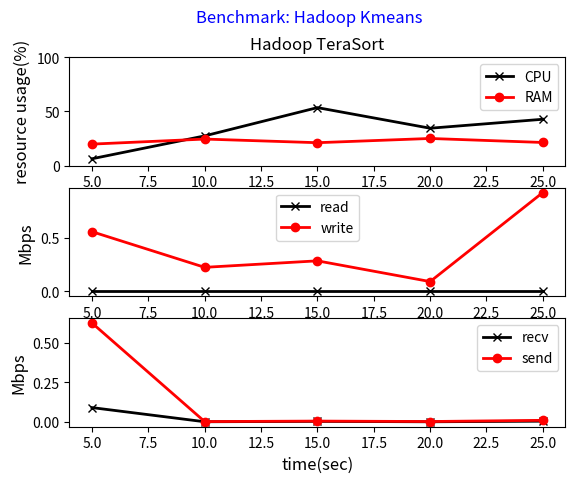
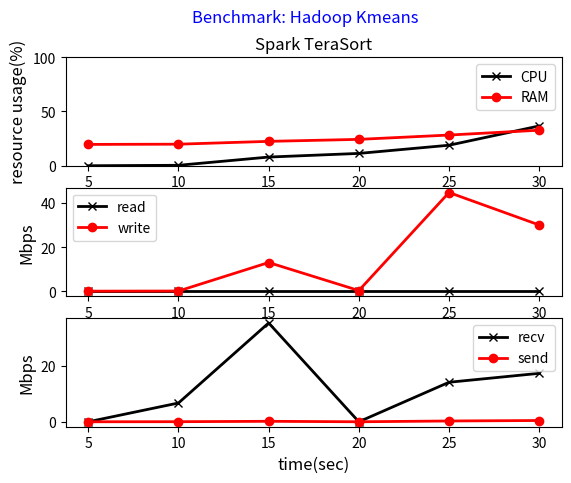
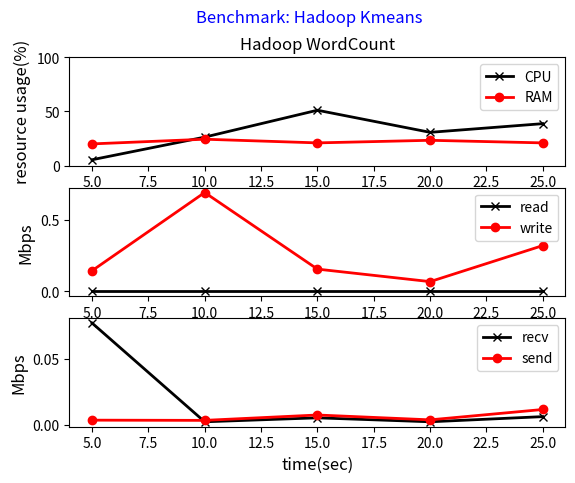
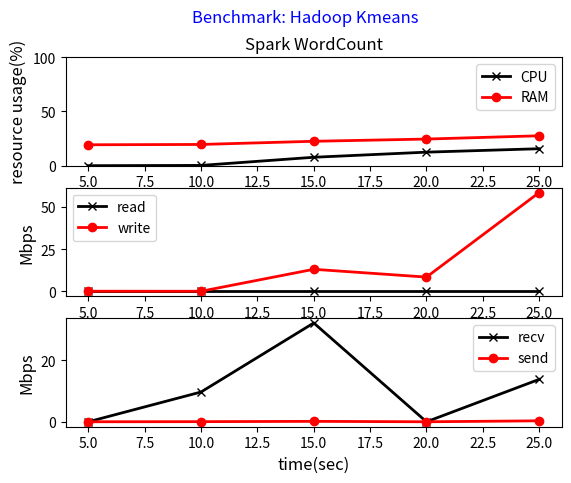
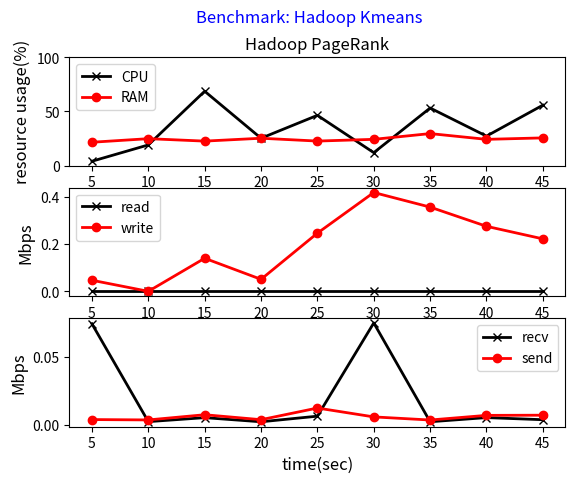
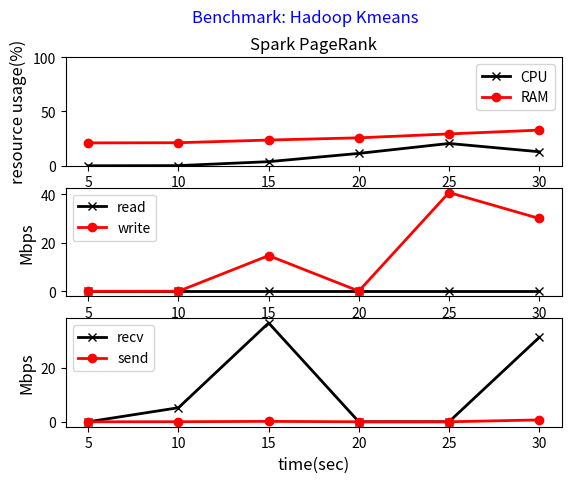
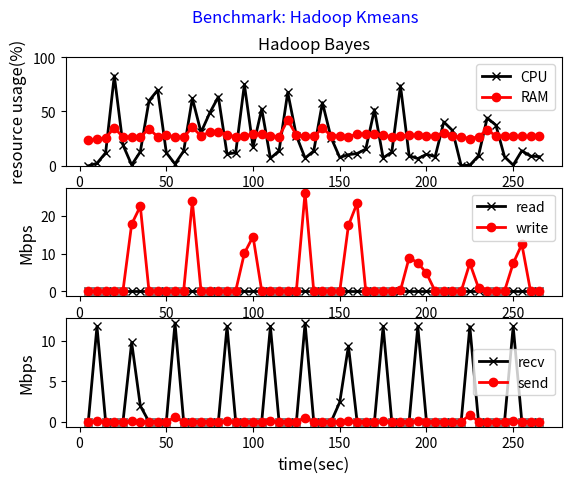
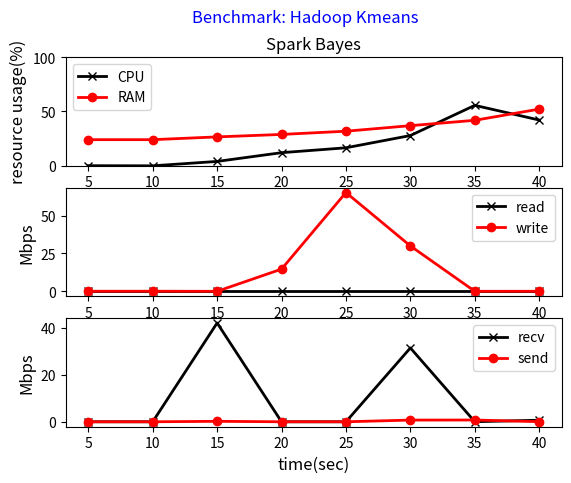
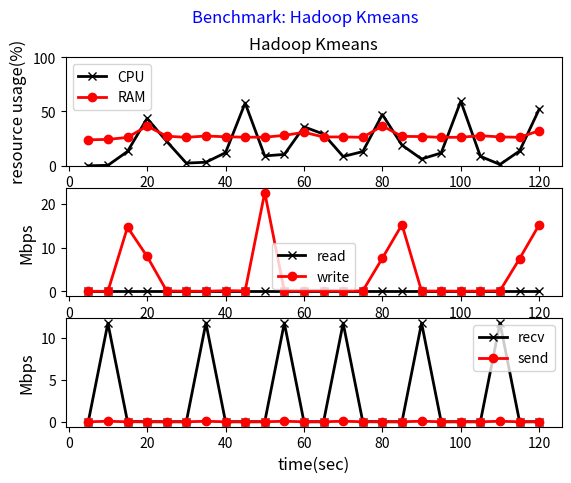
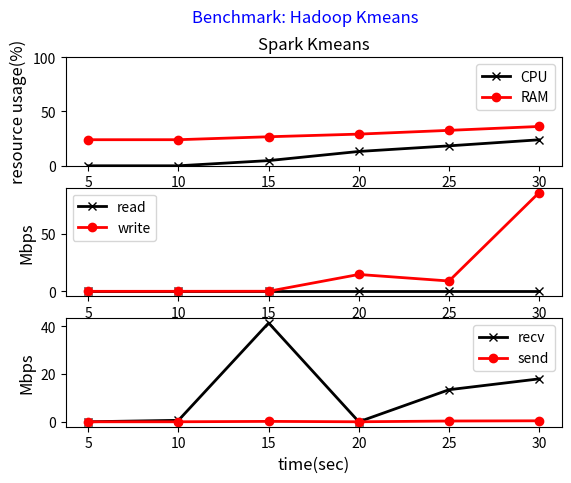
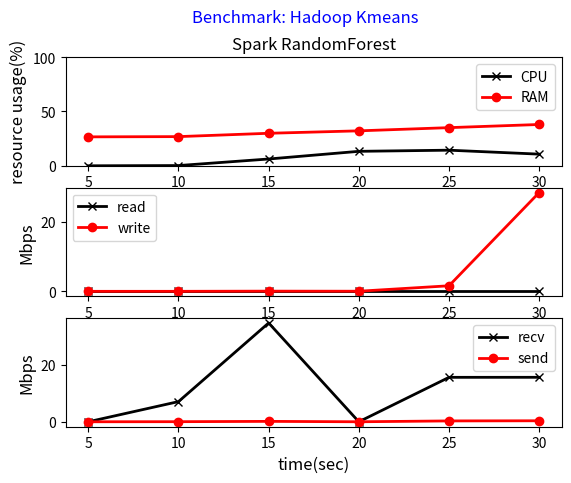
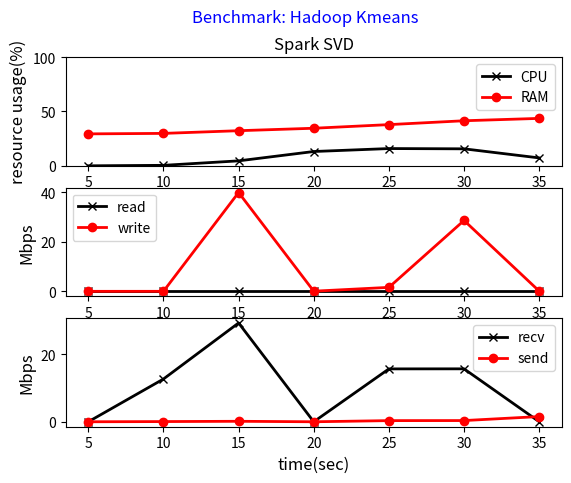
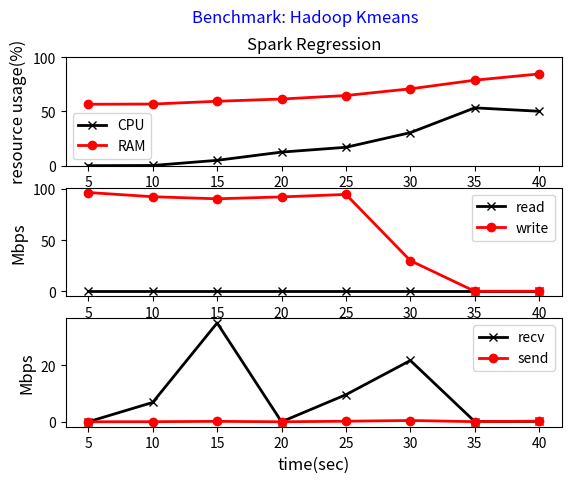
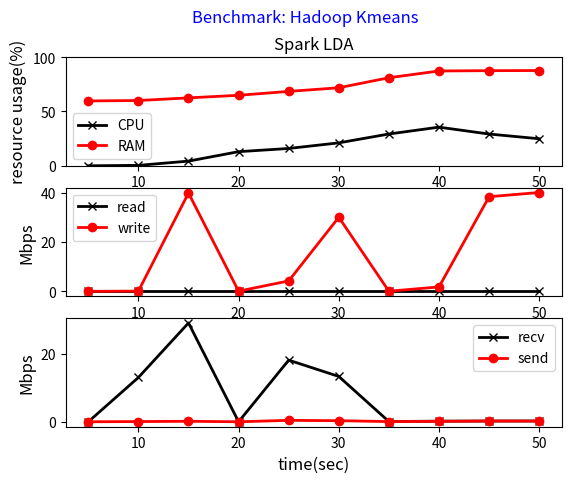
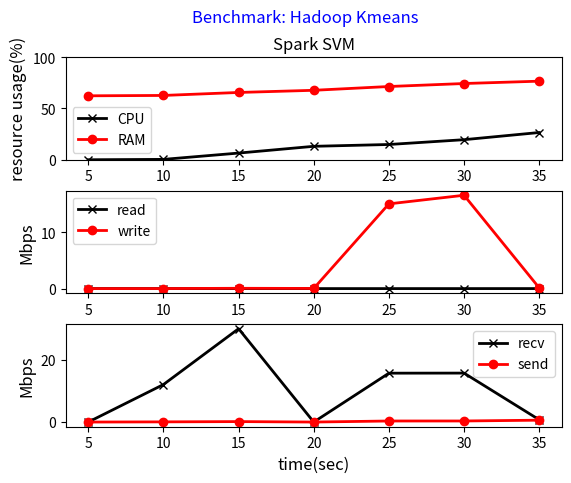

Write Python code to recreate these figures, in order.
import numpy as np
import matplotlib as mpl
import matplotlib.pyplot as plt


benchmark1 = "Benchmark: Hadoop Kmeans"
# benchmark2 = "Benchmark: Hadoop WordCount"
# WordCount 18G18U CPU_overall
# t1 = ""
# time1 = ""  
# benchmark1_a1 = ""
# benchmark1_b1 = ""
# benchmark1_c1 = ""
# benchmark1_d1 = ""

num = 15

t1 = "Hadoop TeraSort"  
time1 = "27"
benchmark1_a1 = "1548165260000,93.2014523601,5.88456241392,0.600976586954,0.313008639038,0.0 1548165265000,72.2187382416,25.5236422927,2.01931518876,0.238304276935,0.0 1548165270000,46.1461210143,50.8912879739,2.66131056992,0.288727090133,0.0125533517449 1548165275000,65.2924861321,32.2743318205,2.3197175996,0.100857286939,0.0126071608674 1548165280000,57.0114652892,40.3678971904,2.46944689429,0.138591407333,0.0125992188484"  
benchmark1_b1 = "1548165260000,13149448,2125648,1156644 1548165265000,12385804,2126608,1919328 1548165270000,12936156,2129396,1366188 1548165275000,12295940,2130924,2004876 1548165280000,12902588,2133008,1396144"
benchmark1_c1 = "1548165260000,0.0,586547.2,0.0,13.6 1548165265000,0.0,235929.6,0.0,16.4 1548165270000,0.0,299827.2,0.0,27.0 1548165275000,0.0,95846.4,0.0,5.4 1548165280000,0.0,971571.2,0.0,14.8"
benchmark1_d1 = "1548165260000,95940.6,654697.2,283.0,107.2,0.0 1548165265000,2389.6,3525.0,15.4,19.0,0.0 1548165270000,5067.2,6785.8,27.4,38.2,0.0 1548165275000,2238.4,3958.6,14.6,19.2,0.0 1548165280000,6259.6,11834.0,42.4,56.6,0.0"

t2 = "Spark TeraSort"
time2 = "31"  
benchmark2_a1 = "1548165295000,99.5504495504,0.0374625374625,0.04995004995,0.362137862138,0.0 1548165300000,99.1626046744,0.324959380077,0.162479690039,0.324959380077,0.0249968753906 1548165305000,91.1206137593,5.58420324487,2.47767576405,0.704313922777,0.113193309018 1548165310000,87.3498498498,10.8108108108,0.613113113113,1.22622622623,0.0 1548165315000,79.1776688042,17.4399597636,1.5088645794,1.79806362379,0.0754432289702 1548165320000,61.3187366302,34.9817541211,1.69875424689,1.9881716371,0.0125833647917"  
benchmark2_b1 = "1548165295000,13194616,2125736,1111388 1548165300000,13160472,2158296,1112972 1548165305000,12732568,2534592,1164580 1548165310000,12431944,2534764,1465032 1548165315000,11779328,2600440,2051972 1548165320000,11046888,2843544,2541308"
benchmark2_c1 = "1548165295000,0.0,83558.4,0.0,9.8 1548165300000,0.0,144998.4,0.0,10.0 1548165305000,0.0,13682278.4,0.0,28.8 1548165310000,0.0,371916.8,0.0,2.4 1548165315000,0.0,46916403.2,0.0,110.8 1548165320000,0.0,31494963.2,0.0,64.4"
benchmark2_d1 = "1548165295000,517.6,1120.6,4.0,5.0,0.0 1548165300000,7032128.4,32224.4,4833.8,459.0,0.0 1548165305000,36973867.0,179524.8,25428.2,2609.8,0.0 1548165310000,871.4,2191.0,8.0,12.0,0.0 1548165315000,14788281.0,296753.2,10124.2,4242.6,0.0 1548165320000,18128427.4,477724.2,12423.6,6725.4,0.0"

t3 = "Hadoop WordCount"
time3 = "27"
benchmark3_a1 = "1548165350000,94.2456842632,5.04128096072,0.525394045534,0.187640730548,0.0 1548165355000,73.5913273667,24.3539644523,2.05470818102,0.0,0.0 1548165360000,48.7256748274,48.4996861268,2.64908976773,0.112994350282,0.0125549278092 1548165365000,69.0689177271,28.675822099,2.12926798538,0.113392969636,0.0125992188484 1548165370000,60.9227278457,36.5813689651,2.21858061263,0.264717004916,0.0126055716627"  
benchmark3_b1 = "1548165350000,13117604,2011316,1302820 1548165355000,12409300,2012264,2010176 1548165360000,12963400,2011844,1456496 1548165365000,12571992,2012452,1847296 1548165370000,12964192,2012604,1454944"
benchmark3_c1 = "1548165350000,0.0,150732.8,0.0,12.8 1548165355000,0.0,724992.0,0.0,4.8 1548165360000,0.0,163020.8,0.0,2.2 1548165365000,0.0,71270.4,0.0,1.0 1548165370000,0.0,335872.0,0.0,21.6"
benchmark3_d1 = "1548165350000,81281.6,3477.0,69.0,29.6,0.0 1548165355000,2177.8,3308.8,12.8,16.6,0.0 1548165360000,5342.4,7605.4,29.0,41.6,0.0 1548165365000,2179.2,3720.2,14.0,18.0,0.0 1548165370000,6302.2,12018.0,42.6,56.8,0.0"

t4 = "Spark WordCount"
time4 = "30"
benchmark4_a1 = "1548165385000,99.6253278381,0.112401648558,0.0249781441239,0.237292369177,0.0 1548165390000,99.5249406176,0.18752344043,0.18752344043,0.0875109388674,0.0125015626953 1548165395000,90.8908154291,5.41525317251,2.46262093228,1.11823093353,0.113079532605 1548165400000,86.40691556,11.8641944375,0.714106740165,1.01478326234,0.0 1548165405000,81.221719457,14.416792358,1.3197586727,3.00402212167,0.0377073906486"  
benchmark4_b1 = "1548165385000,13248636,2011376,1171728 1548165390000,13201200,2058660,1171880 1548165395000,12720280,2420320,1291140 1548165400000,12385028,2420420,1626292 1548165405000,11889860,2486460,2055420"
benchmark4_c1 = "1548165385000,0.0,74547.2,0.0,10.2 1548165390000,0.0,40140.8,0.0,1.0 1548165395000,0.0,13697024.0,0.0,35.2 1548165400000,0.0,8846540.8,0.0,26.2 1548165405000,0.0,61379379.2,0.0,142.6"
benchmark4_d1 = "1548165385000,272.6,938.4,2.6,3.8,0.0 1548165390000,10185794.2,43099.2,7005.0,616.8,0.0 1548165395000,33811144.8,148429.2,23263.6,2148.8,0.0 1548165400000,863.2,2198.2,8.0,12.0,0.0 1548165405000,14519240.6,329671.8,9940.2,4618.8,0.0"

t5 = "Hadoop PageRank"
time5 = "48"
benchmark5_a1 = "1548165475000,95.7587889403,3.79081696484,0.425372200676,0.0250218941574,0.0 1548165480000,80.7701956849,17.1224284997,2.10737581535,0.0,0.0 1548165485000,31.2641367178,65.3304850465,3.27971852224,0.100527770797,0.0251319426992 1548165490000,74.5468277946,23.5649546828,1.80010070493,0.0755287009063,0.0125881168177 1548165495000,52.7098563146,43.7736324679,2.68464834888,0.819258885808,0.0126039828586 1548165500000,87.6425617245,11.3548063667,0.76450683043,0.238125078331,0.0 1548165505000,46.5034526051,50.1694915254,3.0131826742,0.313873195229,0.0 1548165510000,72.2773520914,25.2229619395,2.1102876523,0.376837080769,0.0125612360256 1548165515000,43.8376943496,52.4712425736,3.3497661484,0.316015674377,0.0252812539502"  
benchmark5_b1 = "1548165475000,12866940,2216144,1348656 1548165480000,12327664,2217232,1886844 1548165485000,12695584,2216780,1519376 1548165490000,12260724,2217396,1953620 1548165495000,12688688,2217468,1525584 1548165500000,12427400,2218516,1785824 1548165505000,11558120,2218952,2654668 1548165510000,12429152,2218300,1784288 1548165515000,12209192,2218840,2003708"
benchmark5_c1 = "1548165475000,0.0,49152.0,0.0,0.4 1548165480000,0.0,0.0,0.0,0.0 1548165485000,0.0,146636.8,0.0,2.2 1548165490000,0.0,53248.0,0.0,0.6 1548165495000,0.0,258048.0,0.0,16.8 1548165500000,0.0,438272.0,0.0,26.2 1548165505000,0.0,373555.2,0.0,19.4 1548165510000,0.0,288358.4,0.0,14.6 1548165515000,0.0,232652.8,0.0,20.4"
benchmark5_d1 = "1548165475000,77987.6,3877.2,67.2,29.2,0.0 1548165480000,2277.6,3598.6,13.6,17.0,0.0 1548165485000,5362.4,7613.8,29.0,40.8,0.0 1548165490000,2163.2,3785.8,13.6,17.0,0.0 1548165495000,6501.8,12810.2,44.8,58.8,0.0 1548165500000,78673.4,5942.2,72.4,36.6,0.0 1548165505000,2190.6,3531.8,13.4,15.0,0.0 1548165510000,5402.0,7128.8,29.2,40.8,0.0 1548165515000,3763.2,7261.4,26.4,36.6,0.0"

t6 = "Spark PageRank"
time6 = "33"
benchmark6_a1 = "1548165530000,99.9250749251,0.0374625374625,0.0374625374625,0.0,0.0 1548165535000,99.7875531117,0.0874781304674,0.112471882029,0.0124968757811,0.0 1548165540000,95.1231774761,1.67169431875,2.16189039718,0.892408245349,0.150829562594 1548165545000,88.1572358538,10.7661492238,0.663495242864,0.413119679519,0.0 1548165550000,77.4517180838,19.500877853,1.07850514171,1.96889892149,0.0 1548165555000,82.1428571429,11.4436619718,1.50905432596,4.81639839034,0.0880281690141"  
benchmark6_b1 = "1548165530000,12965316,2217420,1249004 1548165535000,12939764,2242608,1249368 1548165540000,12534896,2626120,1270724 1548165545000,12197488,2626384,1607868 1548165550000,11608072,2626604,2197064 1548165555000,11032188,2933224,2466328"
benchmark6_c1 = "1548165530000,0.0,0.0,0.0,0.0 1548165535000,0.0,31129.6,0.0,0.4 1548165540000,0.0,15419801.6,0.0,37.4 1548165545000,0.0,117145.6,0.0,0.6 1548165550000,0.0,42648371.2,0.0,97.4 1548165555000,0.0,31449907.2,0.0,64.4"
benchmark6_d1 = "1548165530000,246.2,912.4,2.2,3.4,0.0 1548165535000,5482955.4,23853.8,3771.6,339.6,0.0 1548165540000,38513652.0,161093.8,26492.2,2326.6,0.0 1548165545000,871.4,2197.4,8.0,12.2,0.0 1548165550000,11184.2,5286.6,25.0,24.2,0.0 1548165555000,32870085.2,725827.8,22468.2,10769.6,0.0"

t7 = "Hadoop Bayes"
time7 = "268"
benchmark7_a1 = "1548165610000,99.9625327838,0.0124890720619,0.0249781441239,0.0,0.0 1548165615000,97.6101101101,1.66416416416,0.650650650651,0.025025025025,0.0500500500501 1548165620000,87.8867593636,11.4869096831,0.488538143555,0.137792809721,0.0 1548165625000,17.1115588013,78.8592294132,3.9662553513,0.0377738604885,0.025182573659 1548165630000,80.1678777249,17.9904785768,1.22776246555,0.551240290654,0.0626409421198 1548165635000,97.7352352352,0.513013013013,0.275275275275,1.43893893894,0.0375375375375 1548165640000,82.2230585874,11.9056580103,1.0412746205,4.81746330448,0.0125454773554 1548165645000,40.2638190955,56.5577889447,3.1783919598,0.0,0.0 1548165650000,30.1555444054,67.8123432012,1.86904164576,0.125439036628,0.0376317109885 1548165655000,87.9148403256,11.246086412,0.788979336255,0.0375704445836,0.0125234815279 1548165660000,98.185458641,1.25140783381,0.488049055187,0.0500563133525,0.0250281566763 1548165665000,85.8647936787,12.5047033739,1.11626740248,0.501693214599,0.012542330365 1548165670000,37.7106918239,58.8176100629,3.25786163522,0.213836477987,0.0 1548165675000,69.000501002,28.8827655311,1.92885771543,0.150300601202,0.0375751503006 1548165680000,51.2564717767,45.2961232479,3.28324283369,0.151534284632,0.0126278570527 1548165685000,36.3086994838,58.9953418104,4.46934407655,0.201435225985,0.0251794032481 1548165690000,88.9139704038,9.61876097316,1.21645347379,0.188111361926,0.0627037873088 1548165695000,87.4075930335,11.4271394562,0.676606941486,0.476130810675,0.0125297581757 1548165700000,24.6535651298,70.168808264,4.68631897203,0.47871000252,0.0125976316453 1548165705000,82.0998494732,16.0938283994,1.09131961867,0.702458605118,0.0125439036628 1548165710000,47.1338383838,49.1287878788,3.19444444444,0.517676767677,0.0252525252525 1548165715000,93.0701754386,6.22807017544,0.601503759398,0.0751879699248,0.0250626566416 1548165720000,86.1118074705,12.8227625971,1.02782652294,0.0250689395839,0.0125344697919 1548165725000,32.3744637901,63.6134241736,3.97426192279,0.0252334090336,0.0126167045168 1548165730000,72.1274460612,26.2669342699,1.29202207727,0.288509784245,0.0250878073256 1548165735000,90.5066466015,6.44594933534,0.677200902935,2.37020316027,0.0 1548165740000,86.0275689223,12.5939849624,1.06516290727,0.300751879699,0.0125313283208 1548165745000,41.8592964824,54.8492462312,3.27889447236,0.0,0.0125628140704 1548165750000,73.8977955912,24.0355711423,1.85370741483,0.200400801603,0.0125250501002 1548165755000,92.1728240451,7.27614276769,0.41327489042,0.125234815279,0.0125234815279 1548165760000,88.9432730924,9.13654618474,1.12951807229,0.778112449799,0.0125502008032 1548165765000,87.1303258145,10.6766917293,0.639097744361,1.55388471178,0.0 1548165770000,84.5487636501,14.2964729509,1.10455629472,0.0376553282289,0.0125517760763 1548165775000,48.0060767186,48.6390682365,3.12697809849,0.215217116091,0.0126598303583 1548165780000,92.6032902173,6.30415672485,1.00464649002,0.0376742433756,0.0502323245008 1548165785000,87.3934837093,11.9172932331,0.664160401003,0.0250626566416,0.0 1548165790000,25.0818021646,69.267556003,4.4424867858,1.18298514976,0.0251698968034 1548165795000,90.2191609267,8.67877269881,0.626174076393,0.475892298059,0.0 1548165800000,92.5670594134,5.69064928554,0.952619704187,0.752068187516,0.0376034093758 1548165805000,88.7343358396,10.037593985,0.563909774436,0.664160401003,0.0 1548165810000,91.4818990355,7.80408367782,0.688964048603,0.025053238131,0.0 1548165815000,59.6024813268,37.7009748069,2.64590454488,0.0253196607165,0.0253196607165 1548165820000,67.1910395167,30.6569343066,1.86257236345,0.264283916436,0.0251698968034 1548165825000,99.7627076308,0.162357936805,0.0499562882478,0.0249781441239,0.0 1548165830000,97.3621702713,0.237529691211,0.312539067383,2.06275784473,0.0250031253907 1548165835000,90.4887218045,8.48370927318,0.802005012531,0.225563909774,0.0 1548165840000,55.9628420788,41.1498870198,2.8496108461,0.0251067034898,0.0125533517449 1548165845000,62.000250658,35.5307682667,1.96766512094,0.488783055521,0.0125328988595 1548165850000,91.4371557336,7.89934902354,0.450676014021,0.212819228843,0.0 1548165855000,97.0349055423,0.450394094833,0.262729888653,2.21443763293,0.0375328412361 1548165860000,85.3609541745,12.9441305712,0.966729441306,0.728185812932,0.0 1548165865000,91.0343100426,8.23941898322,0.651139494115,0.0751314800902,0.0 1548165870000,91.4829659319,7.82815631263,0.63877755511,0.0501002004008,0.0"
benchmark7_b1 = "1548165610000,12579764,2548436,1303540 1548165615000,12413956,2663308,1354476 1548165620000,12204680,2663452,1563608 1548165625000,10678116,2682408,3071216 1548165630000,12087860,2754332,1589548 1548165635000,12038884,2802288,1590568 1548165640000,12099848,2754556,1577336 1548165645000,10796472,2756480,2878788 1548165650000,12052584,2768912,1610244 1548165655000,11806792,2784512,1840436 1548165660000,12052032,2773604,1606104 1548165665000,12067584,2761880,1602276 1548165670000,10634116,2763724,3033900 1548165675000,11891184,2851580,1688976 1548165680000,11342896,2863164,2225680 1548165685000,11254872,2893512,2283356 1548165690000,11774020,2976480,1681240 1548165695000,12020408,2772256,1639076 1548165700000,11993472,2781992,1656276 1548165705000,11563896,2782932,2084912 1548165710000,11668820,2790260,1972660 1548165715000,11921572,2849368,1660800 1548165720000,12006240,2773252,1652248 1548165725000,9506444,2775132,4150164 1548165730000,11813884,2783736,1834120 1548165735000,11923736,2845068,1662936 1548165740000,11993108,2779756,1658876 1548165745000,10741280,2781716,2908744 1548165750000,11854576,2783440,1793724 1548165755000,11969204,2799540,1662996 1548165760000,12022440,2784336,1624964 1548165765000,11643948,2784720,2003072 1548165770000,11588472,2789496,2053772 1548165775000,11666588,2792120,1973032 1548165780000,11821044,2908032,1702664 1548165785000,12005984,2775724,1650032 1548165790000,11986032,2780200,1665508 1548165795000,11731520,2784364,1915856 1548165800000,11828064,2842172,1761504 1548165805000,11961388,2780448,1689904 1548165810000,11954796,2784536,1692408 1548165815000,11421136,2786060,2224544 1548165820000,11982264,2789068,1660408 1548165825000,12044636,2727428,1659676 1548165830000,12309260,2723140,1399340 1548165835000,12048216,2780780,1602744 1548165840000,10949948,2781848,2699944 1548165845000,11932284,2782756,1716700 1548165850000,11976992,2786792,1667956 1548165855000,11920360,2844384,1666996 1548165860000,11980260,2785648,1665832 1548165865000,11975756,2785952,1670032 1548165870000,11971608,2786700,1673432"
benchmark7_c1 = "1548165610000,0.0,819.2,0.0,0.2 1548165615000,0.0,3276.8,0.0,0.4 1548165620000,0.0,40140.8,0.0,0.4 1548165625000,0.0,77004.8,0.0,0.4 1548165630000,0.0,189235.2,0.0,12.8 1548165635000,0.0,18659737.6,0.0,41.4 1548165640000,0.0,23638016.0,0.0,62.6 1548165645000,0.0,91750.4,0.0,0.4 1548165650000,0.0,88473.6,0.0,2.0 1548165655000,0.0,53248.0,0.0,0.6 1548165660000,0.0,37683.2,0.0,0.6 1548165665000,0.0,212992.0,0.0,12.4 1548165670000,0.0,25002803.2,0.0,63.6 1548165675000,0.0,139264.0,0.0,2.0 1548165680000,0.0,67174.4,0.0,0.8 1548165685000,0.0,91750.4,0.0,1.0 1548165690000,0.0,62259.2,0.0,1.0 1548165695000,0.0,130252.8,0.0,10.0 1548165700000,0.0,10588979.2,0.0,33.8 1548165705000,0.0,15233024.0,0.0,38.8 1548165710000,0.0,103219.2,0.0,1.6 1548165715000,0.0,61440.0,0.0,0.8 1548165720000,0.0,49152.0,0.0,0.4 1548165725000,0.0,96665.6,0.0,0.4 1548165730000,0.0,231014.4,0.0,12.0 1548165735000,0.0,27458764.8,0.0,78.0 1548165740000,0.0,54886.4,0.0,0.4 1548165745000,0.0,104038.4,0.0,0.4 1548165750000,0.0,104038.4,0.0,2.0 1548165755000,0.0,46694.4,0.0,0.6 1548165760000,0.0,18314854.4,0.0,51.4 1548165765000,0.0,24498176.0,0.0,61.6 1548165770000,0.0,51609.6,0.0,0.6 1548165775000,0.0,105676.8,0.0,1.6 1548165780000,0.0,57344.0,0.0,0.8 1548165785000,0.0,77824.0,0.0,0.4 1548165790000,0.0,250675.2,0.0,11.8 1548165795000,0.0,9352806.4,0.0,27.4 1548165800000,0.0,7930675.2,0.0,26.2 1548165805000,0.0,5060198.4,0.0,23.8 1548165810000,0.0,38502.4,0.0,0.6 1548165815000,0.0,77824.0,0.0,0.8 1548165820000,0.0,89292.8,0.0,1.6 1548165825000,0.0,16384.0,0.0,0.4 1548165830000,0.0,7827456.0,0.0,30.8 1548165835000,0.0,960921.6,0.0,10.4 1548165840000,0.0,75366.4,0.0,0.4 1548165845000,0.0,124518.4,0.0,2.0 1548165850000,0.0,60620.8,0.0,0.6 1548165855000,0.0,7785676.8,0.0,27.0 1548165860000,0.0,13067878.4,0.0,41.6 1548165865000,0.0,71270.4,0.0,0.6 1548165870000,0.0,39321.6,0.0,0.6"
benchmark7_d1 = "1548165610000,207.4,787.2,2.4,3.2,0.0 1548165615000,12311788.4,56724.8,8480.2,807.8,0.0 1548165620000,1419.6,2834.4,11.0,13.8,0.0 1548165625000,6636.0,6825.6,36.2,40.8,0.0 1548165630000,4458.6,9523.4,37.2,38.2,0.0 1548165635000,10255421.2,54331.4,7073.6,730.4,0.0 1548165640000,2060356.2,14319.0,1434.8,177.6,0.0 1548165645000,2305.4,3823.2,16.6,18.8,0.0 1548165650000,5246.6,7155.2,28.8,40.8,0.0 1548165655000,2041.4,3317.2,12.8,13.8,0.0 1548165660000,12764472.2,569996.6,8847.4,834.2,0.0 1548165665000,3264.4,3931.4,18.2,22.8,0.0 1548165670000,2536.8,3625.6,14.4,16.6,0.0 1548165675000,4624.8,6957.6,24.6,36.4,0.0 1548165680000,2796.8,5012.8,17.2,23.2,0.0 1548165685000,4205.8,7206.0,24.6,35.2,0.0 1548165690000,12315801.0,68572.4,8506.0,889.0,0.0 1548165695000,1849.8,3253.4,14.4,18.2,0.0 1548165700000,5577.6,7165.6,29.0,42.2,0.0 1548165705000,1893.0,3044.8,11.2,13.2,0.0 1548165710000,3570.6,7236.8,24.8,36.2,0.0 1548165715000,12314407.0,59461.4,8498.2,758.0,0.0 1548165720000,2985.8,3595.0,16.2,20.6,0.0 1548165725000,4768.0,5233.2,23.0,30.6,0.0 1548165730000,2237.2,4531.0,14.4,20.4,0.0 1548165735000,12733020.4,471465.2,8820.4,993.0,0.0 1548165740000,3298.6,3944.6,18.2,23.0,0.0 1548165745000,1684.6,2839.8,9.4,10.0,0.0 1548165750000,5409.4,7572.6,28.8,41.6,0.0 1548165755000,2533193.8,18547.2,1762.8,185.0,0.0 1548165760000,9782479.8,45140.0,6746.4,631.8,0.0 1548165765000,1916.2,3306.4,12.8,16.2,0.0 1548165770000,1733.0,3158.0,12.2,14.8,0.0 1548165775000,3791.6,7218.6,25.6,36.4,0.0 1548165780000,12315692.4,61678.8,8499.0,786.4,0.0 1548165785000,1585.6,2936.2,11.6,15.8,0.0 1548165790000,5639.0,7637.4,29.2,42.2,0.0 1548165795000,1773.8,3221.8,10.8,11.8,0.0 1548165800000,12314106.0,60024.0,8495.4,787.6,0.0 1548165805000,1897.6,3278.2,13.6,17.8,0.0 1548165810000,1729.8,2890.6,11.6,14.0,0.0 1548165815000,2808.6,5197.2,19.8,26.0,0.0 1548165820000,5735.0,11185.2,39.0,50.6,0.0 1548165825000,1327.4,3752.8,12.6,15.2,0.0 1548165830000,12295949.2,892741.2,8553.4,876.8,0.0 1548165835000,24109.6,3459.8,31.0,25.4,0.0 1548165840000,1967.4,3075.4,12.2,13.8,0.0 1548165845000,5322.2,7112.0,28.2,40.8,0.0 1548165850000,2668.4,4787.8,21.0,19.4,0.0 1548165855000,12311685.4,56557.0,8483.0,774.2,0.0 1548165860000,2976.6,3551.4,16.6,20.6,0.0 1548165865000,1902.8,3035.8,12.0,14.6,0.0 1548165870000,2973.0,5949.6,20.8,23.6,0.0"

t8 = "Spark Bayes"
time8 = "44"
benchmark8_a1 = "1548165880000,99.875140467,0.0624297665127,0.0624297665127,0.0,0.0 1548165885000,99.7627076308,0.0124890720619,0.0,0.224803297115,0.0 1548165890000,95.5133844414,1.73432198065,2.31242930753,0.301621214025,0.138243056428 1548165895000,87.7783337503,11.2834625969,0.813109832374,0.125093820365,0.0 1548165900000,79.1541164659,15.6124497992,0.978915662651,4.24196787149,0.0125502008032 1548165905000,69.8865069357,25.9394703657,1.91677175284,2.1815889029,0.0756620428752 1548165910000,44.3036386449,54.5671267252,1.06649937265,0.0250941028858,0.0376411543287 1548165915000,57.8050613881,40.8544224505,1.29040340767,0.012528188424,0.0375845652719"
benchmark8_b1 = "1548165880000,12477108,2559780,1394852 1548165885000,12477108,2559788,1394844 1548165890000,12058892,2968388,1404460 1548165895000,11684716,2968760,1778264 1548165900000,11198364,2969024,2264352 1548165905000,10361552,3275672,2794516 1548165910000,9550876,3282484,3598380 1548165915000,7857948,3282560,5291232"
benchmark8_c1 = "1548165880000,0.0,63078.4,0.0,4.6 1548165885000,0.0,78643.2,0.0,5.8 1548165890000,0.0,12288.0,0.0,0.6 1548165895000,0.0,15389491.2,0.0,32.4 1548165900000,0.0,68440883.2,0.0,165.0 1548165905000,0.0,31449088.0,0.0,64.4 1548165910000,0.0,30310.4,0.0,0.4 1548165915000,0.0,35225.6,0.0,0.4"
benchmark8_d1 = "1548165880000,368.6,905.6,2.6,3.8,0.0 1548165885000,230.2,888.4,2.6,3.6,0.0 1548165890000,43997256.6,205885.2,30274.4,2994.8,0.0 1548165895000,911.0,2199.6,8.6,12.2,0.0 1548165900000,2040.2,3759.0,16.6,19.2,0.0 1548165905000,32881179.2,757916.0,22485.8,11068.0,0.0 1548165910000,37275.2,784162.2,154.0,87.0,0.0 1548165915000,694882.2,43154.6,543.8,225.6,0.0"

t9 = "Hadoop Kmeans"
time9 = "126"
benchmark9_a1 = "1548167295000,99.9375624376,0.024975024975,0.024975024975,0.0124875124875,0.0 1548167300000,99.5372107567,0.225140712946,0.21263289556,0.0,0.0250156347717 1548167305000,86.4166562147,12.2914837577,0.928132447009,0.363727580584,0.0 1548167310000,56.3592904768,41.0240281796,2.59152094603,0.0125801987671,0.0125801987671 1548167315000,77.4319066148,21.4007782101,1.05434919041,0.100414208611,0.0125517760763 1548167320000,97.45,2.3,0.2,0.05,0.0 1548167325000,96.6428660904,2.60553676563,0.701490667669,0.025053238131,0.025053238131 1548167330000,87.1913773656,11.0414838952,1.02769770648,0.739441032711,0.0 1548167335000,41.4716981132,54.9937106918,2.75471698113,0.754716981132,0.0251572327044 1548167340000,89.8470794685,8.46076710955,0.664326898972,1.02782652294,0.0 1548167345000,89.4684052156,9.45336008024,1.0406218656,0.0,0.0376128385155 1548167350000,64.0961127186,33.765253491,2.12605359165,0.0125801987671,0.0 1548167355000,70.5232777011,27.6822687916,1.49328648513,0.288618396286,0.0125486259255 1548167360000,91.3272339892,7.82052888833,0.76450683043,0.050131595438,0.0375986965785 1548167365000,86.8605817452,12.1614844534,0.92778335005,0.0501504513541,0.0 1548167370000,51.7506297229,44.5717884131,2.61964735516,1.04534005038,0.0125944584383 1548167375000,80.1579343194,18.1248433191,0.952619704187,0.752068187516,0.0125344697919 1548167380000,93.6842105263,5.22556390977,1.04010025063,0.0125313283208,0.0375939849624 1548167385000,88.1232773741,11.28789777,0.551240290654,0.0375845652719,0.0 1548167390000,40.2017654477,56.2295081967,3.20302648172,0.353089533417,0.0126103404792 1548167395000,91.2689465113,8.11724915445,0.588751096079,0.025053238131,0.0 1548167400000,98.4738553915,0.86314736052,0.400300225169,0.237678258694,0.0250187640731 1548167405000,85.3505581337,12.7430076508,0.940674777374,0.953217107739,0.012542330365 1548167410000,47.2351681572,49.5024562287,2.65776546165,0.59201410757,0.0125960448419"  
benchmark9_b1 = "1548167295000,12497292,2531160,1403288 1548167300000,12438212,2588424,1405104 1548167305000,12135320,2646100,1650320 1548167310000,10422084,2647348,3362308 1548167315000,11955840,2646668,1829232 1548167320000,12120864,2646696,1664180 1548167325000,11926884,2761576,1743280 1548167330000,12038144,2646668,1746928 1548167335000,12101448,2646868,1683424 1548167340000,12105596,2647152,1678992 1548167345000,11827300,2704488,1899952 1548167350000,11366048,2648172,2417520 1548167355000,12067936,2647480,1716324 1548167360000,12060184,2704700,1666856 1548167365000,12120000,2647608,1664132 1548167370000,10402932,2648756,3380052 1548167375000,11980000,2647952,1803788 1548167380000,12009636,2705472,1716632 1548167385000,12125672,2648064,1658004 1548167390000,12115132,2648304,1668304 1548167395000,11875972,2648520,1907248 1548167400000,12062000,2705936,1663804 1548167405000,12116472,2648532,1666736 1548167410000,11125868,2650140,2655732"
benchmark9_c1 = "1548167295000,0.0,3276.8,0.0,0.4 1548167300000,0.0,4915.2,0.0,0.2 1548167305000,0.0,15389491.2,0.0,45.2 1548167310000,0.0,8375500.8,0.0,22.2 1548167315000,0.0,87654.4,0.0,1.4 1548167320000,0.0,38502.4,0.0,0.6 1548167325000,0.0,10649.6,0.0,0.4 1548167330000,0.0,159744.0,0.0,12.6 1548167335000,0.0,96665.6,0.0,2.0 1548167340000,0.0,23708467.2,0.0,60.4 1548167345000,0.0,55705.6,0.0,0.4 1548167350000,0.0,71270.4,0.0,0.4 1548167355000,0.0,74547.2,0.0,1.4 1548167360000,0.0,40960.0,0.0,0.6 1548167365000,0.0,98304.0,0.0,1.2 1548167370000,0.0,7946240.0,0.0,38.8 1548167375000,0.0,15997337.6,0.0,40.2 1548167380000,0.0,55705.6,0.0,0.6 1548167385000,0.0,65536.0,0.0,0.4 1548167390000,0.0,32768.0,0.0,1.0 1548167395000,0.0,49152.0,0.0,0.4 1548167400000,0.0,126156.8,0.0,12.8 1548167405000,0.0,7836467.2,0.0,26.4 1548167410000,0.0,15991603.2,0.0,44.8"
benchmark9_d1 = "1548167295000,181.0,805.8,2.0,3.0,0.0 1548167300000,12290487.2,63657.8,8467.0,910.0,0.0 1548167305000,23841.0,3943.8,31.8,26.8,0.0 1548167310000,8327.6,6989.2,30.2,40.0,0.0 1548167315000,2897.8,4451.0,16.0,21.4,0.0 1548167320000,4055.4,6079.4,26.0,23.4,0.0 1548167325000,12312592.0,59890.6,8485.2,826.2,0.0 1548167330000,2239.6,3426.6,14.8,18.4,0.0 1548167335000,5760.6,6836.2,27.0,39.6,0.0 1548167340000,3511.2,6289.4,22.6,26.4,0.0 1548167345000,12312989.4,64722.6,8487.8,896.0,0.0 1548167350000,2004.4,3423.0,13.4,16.2,0.0 1548167355000,5925.8,6953.4,27.2,39.4,0.0 1548167360000,12292704.6,67350.4,8480.8,897.6,0.0 1548167365000,24175.8,4281.0,34.2,29.8,0.0 1548167370000,5761.0,5820.0,24.6,34.4,0.0 1548167375000,1688.8,3670.4,12.4,16.0,0.0 1548167380000,12315288.0,71127.0,8502.0,946.6,0.0 1548167385000,1685.6,3104.2,13.0,16.4,0.0 1548167390000,6119.8,6991.6,28.2,41.2,0.0 1548167395000,2485.4,4334.6,15.6,19.0,0.0 1548167400000,12313914.6,62979.0,8497.2,846.4,0.0 1548167405000,1905.2,3156.2,13.0,17.8,0.0 1548167410000,7585.0,6834.4,28.6,37.4,0.0"

t10 = "Spark Kmeans"
time10 = "34"
benchmark10_a1 = "1548167425000,99.95004995,0.0124875124875,0.0374625374625,0.0,0.0 1548167430000,99.9375390381,0.0249843847595,0.0124921923798,0.0249843847595,0.0 1548167435000,95.0181955076,2.35914167399,2.44698205546,0.0250972518509,0.150583511106 1548167440000,86.0185417189,12.4780756703,0.739163117013,0.764219493861,0.0 1548167445000,80.6135277848,17.1234598944,1.25722906714,0.955494091023,0.0502891626854 1548167450000,67.0474516696,22.5332663821,1.43108209892,8.97564649761,0.0125533517449"  
benchmark10_b1 = "1548167425000,12484904,2533788,1413048 1548167430000,12481596,2536576,1413568 1548167435000,12037480,2942684,1451576 1548167440000,11638112,2942888,1850740 1548167445000,11069764,3006908,2355068 1548167450000,10482004,3249560,2700176"
benchmark10_c1 = "1548167425000,0.0,0.0,0.0,0.0 1548167430000,0.0,19660.8,0.0,0.4 1548167435000,0.0,70451.2,0.0,0.8 1548167440000,0.0,15451750.4,0.0,46.6 1548167445000,0.0,9465856.0,0.0,27.4 1548167450000,0.0,90490470.4,0.0,211.8"
benchmark10_d1 = "1548167425000,305.0,879.2,2.2,3.4,0.0 1548167430000,641163.2,3701.0,442.0,46.0,0.0 1548167435000,43354958.4,175508.2,29814.2,2533.2,0.0 1548167440000,887.0,2334.8,8.2,12.4,0.0 1548167445000,14068967.2,330918.8,9639.8,4670.0,0.0 1548167450000,18827289.2,429336.0,12879.6,6473.4,0.0"

t11 = "Spark RandomForest"
time11 = "34"
benchmark11_a1 = "1548167500000,99.9625327838,0.0124890720619,0.0249781441239,0.0,0.0 1548167505000,99.6250468691,0.0999875015623,0.149981252343,0.112485939258,0.0124984376953 1548167510000,93.567839196,3.81909547739,2.46231155779,0.0251256281407,0.125628140704 1548167515000,86.5338845046,12.4514593511,0.889389953652,0.125266190655,0.0 1548167520000,85.179132621,13.3752357008,1.01822752986,0.364550597109,0.0628535512256 1548167525000,86.6942563331,9.75670930524,0.990719839478,2.50815149235,0.050163029847"  
benchmark11_b1 = "1548167500000,12053172,2942252,1436316 1548167505000,12016432,2976848,1438460 1548167510000,11511376,3351260,1569104 1548167515000,11143248,3351380,1937112 1548167520000,10659992,3428108,2343640 1548167525000,10183588,3658092,2590060"
benchmark11_c1 = "1548167500000,0.0,0.0,0.0,0.0 1548167505000,0.0,3276.8,0.0,0.4 1548167510000,0.0,56524.8,0.0,0.4 1548167515000,0.0,32768.0,0.0,0.6 1548167520000,0.0,1676902.4,0.0,3.6 1548167525000,0.0,29802496.0,0.0,64.6"
benchmark11_d1 = "1548167500000,181.0,770.4,2.0,3.0,0.0 1548167505000,7456898.6,35341.6,5126.0,504.2,0.0 1548167510000,36540400.0,151922.2,25143.8,2193.8,0.0 1548167515000,1451.8,3021.4,11.4,15.4,0.0 1548167520000,16434891.8,317749.8,11245.2,4687.4,0.0 1548167525000,16444728.8,371246.0,11255.4,5419.6,0.0"

t12 = "Spark SVD"
time12 = "38"
benchmark12_a1 = "1548167570000,99.9750218559,0.0124890720619,0.0124890720619,0.0,0.0 1548167575000,99.5123171189,0.200075028136,0.250093785169,0.0125046892585,0.0250093785169 1548167580000,92.3434165934,2.35973390235,2.20911258943,2.97477093009,0.112965984687 1548167585000,86.8219967431,12.4514593511,0.714017286734,0.0125266190655,0.0 1548167590000,83.5719668425,14.6320020095,1.25596583773,0.427028384828,0.113036925396 1548167595000,82.8714733542,14.3197492163,1.31661442006,1.40438871473,0.0877742946708 1548167600000,92.707942464,6.82926829268,0.450281425891,0.0,0.0125078173859"  
benchmark12_b1 = "1548167570000,11601120,3351208,1479412 1548167575000,11528784,3412836,1490120 1548167580000,11122796,3759940,1549004 1548167585000,10750756,3760216,1920768 1548167590000,10202284,3836400,2393056 1548167595000,9617912,4082664,2731164 1548167600000,9261052,4098428,3072260"
benchmark12_c1 = "1548167570000,0.0,0.0,0.0,0.0 1548167575000,0.0,4096.0,0.0,0.4 1548167580000,0.0,41804595.2,0.0,116.2 1548167585000,0.0,58982.4,0.0,1.0 1548167590000,0.0,1677721.6,0.0,3.6 1548167595000,0.0,29982720.0,0.0,66.0 1548167600000,0.0,95027.2,0.0,9.6"
benchmark12_d1 = "1548167570000,194.2,783.6,2.2,3.2,0.0 1548167575000,13289022.6,65854.8,9138.8,955.6,0.0 1548167580000,30707641.2,152551.4,21125.4,2216.2,0.0 1548167585000,972.6,2207.6,9.4,13.2,0.0 1548167590000,16434919.8,359952.8,11245.4,5345.0,0.0 1548167595000,16453810.2,379380.2,11264.4,5464.0,0.0 1548167600000,21698.4,1622257.6,270.8,90.6,0.0"

t13 = "Spark Regression"
time13 = "41"
benchmark13_a1 = "1548167660000,91.5813140145,0.0374718960779,0.112415688234,8.2687984012,0.0 1548167665000,94.338207724,0.124984376953,0.199975003125,5.3118360205,0.0249968753906 1548167670000,88.4156301043,2.61339364242,2.45005653977,6.39527578842,0.125643925116 1548167675000,81.7612426406,11.9128147313,0.714017286734,5.59939872228,0.0125266190655 1548167680000,77.4773641851,15.7947686117,1.27012072435,5.42002012072,0.0377263581489 1548167685000,67.2585316711,27.2131973303,3.3119254502,1.77559501322,0.440750535197 1548167690000,45.8071014858,47.7461596575,5.5905313523,0.025182573659,0.831024930748 1548167695000,48.7460617517,43.6042848141,6.59105229994,0.0756143667297,0.982986767486"  
benchmark13_b1 = "1548167660000,7125628,7699408,1606704 1548167665000,7091892,7732744,1607104 1548167670000,6674608,8108580,1648552 1548167675000,6335156,8108764,1987820 1548167680000,5804816,8156052,2470872 1548167685000,4790512,8415604,3225624 1548167690000,3486136,8417744,4527860 1548167695000,2539412,8416108,5476220"
benchmark13_c1 = "1548167660000,0.0,101237555.2,0.0,206.6 1548167665000,0.0,96921190.4,0.0,198.6 1548167670000,0.0,94796185.6,0.0,192.6 1548167675000,0.0,96745062.4,0.0,207.6 1548167680000,0.0,99264921.6,0.0,202.4 1548167685000,0.0,31439257.6,0.0,64.6 1548167690000,0.0,36864.0,0.0,0.4 1548167695000,0.0,63078.4,0.0,0.4"
benchmark13_d1 = "1548167660000,228.6,898.6,2.6,3.6,0.0 1548167665000,7204526.8,32328.2,4956.8,463.8,0.0 1548167670000,36792559.6,159682.2,25314.0,2309.4,0.0 1548167675000,911.0,2207.6,8.6,12.2,0.0 1548167680000,10088170.2,207876.8,6907.2,3108.0,0.0 1548167685000,22818138.4,472377.0,15623.8,6831.2,0.0 1548167690000,68325.4,46947.4,104.2,91.0,0.0 1548167695000,163405.0,240836.4,261.4,176.4,0.0"

t14 = "Spark LDA"
time14 = "54"
benchmark14_a1 = "1548167740000,99.95004995,0.024975024975,0.024975024975,0.0,0.0 1548167745000,99.3746873437,0.187593796898,0.237618809405,0.175087543772,0.0250125062531 1548167750000,91.3130805925,2.15917650013,2.18428320362,4.20537283455,0.138086869194 1548167755000,86.9663202704,12.3200200326,0.701139351446,0.0125203455615,0.0 1548167760000,83.8405432596,14.5497987928,1.43360160966,0.113179074447,0.0628772635815 1548167765000,76.0206004271,19.8090692124,1.31892978269,2.81371686974,0.0376837080769 1548167770000,70.6913827655,28.3066132265,0.976953907816,0.0250501002004,0.0 1548167775000,63.9483903295,34.8490542403,0.7265439058,0.450958286359,0.025053238131 1548167780000,68.2507836991,28.8150470219,0.426332288401,2.49529780564,0.012539184953 1548167785000,71.0259301015,24.5145935112,0.388325191031,4.04609795816,0.025053238131"  
benchmark14_b1 = "1548167740000,6622280,8129768,1679692 1548167745000,6559088,8193092,1679560 1548167750000,6160712,8538492,1732536 1548167755000,5769900,8538860,2122980 1548167760000,5183808,8624108,2623824 1548167765000,4632316,8845596,2953828 1548167770000,3116476,8846208,4469056 1548167775000,2092468,8848024,5491248 1548167780000,2047252,8847328,5537160 1548167785000,2028960,8846656,5556124"
benchmark14_c1 = "1548167740000,0.0,819.2,0.0,0.2 1548167745000,0.0,86016.0,0.0,9.4 1548167750000,0.0,41764454.4,0.0,116.4 1548167755000,0.0,71270.4,0.0,0.8 1548167760000,0.0,4426137.6,0.0,11.8 1548167765000,0.0,31458099.2,0.0,65.0 1548167770000,0.0,46694.4,0.0,1.2 1548167775000,0.0,1871872.0,0.0,4.2 1548167780000,0.0,40192409.6,0.0,82.4 1548167785000,0.0,41974169.6,0.0,127.4"
benchmark14_d1 = "1548167740000,202.2,880.0,2.2,3.4,0.0 1548167745000,13620743.4,67336.2,9371.4,977.2,0.0 1548167750000,30376668.2,151136.6,20904.2,2198.2,0.0 1548167755000,871.4,2194.2,8.0,12.0,0.0 1548167760000,18955330.6,436110.6,12969.8,6311.2,0.0 1548167765000,13933104.4,334463.0,9544.6,4842.4,0.0 1548167770000,72955.2,61021.6,108.2,83.0,0.0 1548167775000,195194.4,139230.0,263.8,170.0,0.0 1548167780000,226253.6,229214.2,367.6,261.0,0.0 1548167785000,244652.0,208630.4,393.0,286.4,0.0"

t15 = "Spark SVM"
time15 = "40"
benchmark15_a1 = "1548167835000,99.9625421401,0.0249719066051,0.0124859533025,0.0,0.0 1548167840000,99.5624453057,0.150018752344,0.250031253907,0.0125015626953,0.0250031253907 1548167845000,93.3383609854,4.13524384113,2.40070387129,0.0251382604324,0.10055304173 1548167850000,86.8470499812,12.5266190655,0.601277715145,0.025053238131,0.0 1548167855000,83.9045825487,13.6472065286,1.25549278092,1.15505335844,0.0376647834275 1548167860000,79.577198943,18.4597961495,1.11991946647,0.767585252296,0.0755001887505 1548167865000,73.2652031289,25.0567751703,1.51400454201,0.100933636134,0.0630835225839"
benchmark15_b1 = "1548167835000,6191372,8546320,1694048 1548167840000,6133020,8605216,1693504 1548167845000,5656260,8955300,1820180 1548167850000,5309128,8955408,2167204 1548167855000,4703444,9108528,2619768 1548167860000,4224396,9262144,2945200 1548167865000,3848440,9264004,3319296"
benchmark15_c1 = "1548167835000,0.0,0.0,0.0,0.0 1548167840000,0.0,4096.0,0.0,0.4 1548167845000,0.0,55705.6,0.0,0.4 1548167850000,0.0,27852.8,0.0,0.4 1548167855000,0.0,15794995.2,0.0,39.8 1548167860000,0.0,17400627.2,0.0,39.2 1548167865000,3276.8,134348.8,0.8,0.8"
benchmark15_d1 = "1548167835000,210.6,883.2,2.4,3.6,0.0 1548167840000,12620334.0,62193.8,8680.8,903.0,0.0 1548167845000,31379747.0,156315.2,21588.8,2269.4,0.0 1548167850000,871.4,2207.4,8.0,12.2,0.0 1548167855000,16434688.2,354423.0,11242.2,5328.4,0.0 1548167860000,16461098.2,362610.6,11285.6,5220.0,0.0 1548167865000,775680.0,630706.8,1477.2,1205.2,0.0"

col_labels = []
row_labels = ['CPU mean(%)', 'CPU standard deviation(%)', 'RAM mean(%)', 'RAM standard deviation(%)', 'Disk read mean(Mbps)', 'Disk read standard deviation(Mbps)', \
              'Disk write mean(%)', 'Disk write standard deviation(Mbps)', 'Network receive mean(Mbps)', 'Network receive standard deviation(Mbps)', \
              'Network send mean(Mbps)', 'Network send standard deviation(Mbps)']
table_vals = []
col_value = []
mean_value = []
row_colors = ['gold']
for i in range(1,num+1):
    plt.figure(i)
    plt.suptitle(benchmark1, color="blue")
    print("+++++++++++++++++++++%s+++++++++++++++++" % locals()['t'+str(i)])
    a = locals()['benchmark%s_a1' % str(i)].split(" ")
    x = []
    y_a = []
    l = 0   
    for n in a:   
        l = l + 1        
        m = n.split(",")          
        x.append(5*int(l))
        y_a.append(float('%.2f' % (float(m[2])+float(m[3]))))
    print('CPU mean: %s' % ('%.2f' % (np.mean(np.array(y_a)))))
    print('CPU standard deviation: %s' % ('%.2f' % (np.std(np.array(y_a)))))
    b = locals()['benchmark%s_b1' % str(i)].split(" ")
    x = []
    y_b = []
    l = 0  
    for n in b:   
        l = l + 1        
        m = n.split(",")          
        x.append(5*int(l))
        y_b.append(float('%.2f' % (float(m[2])+float(m[3]))) / float('%.2f' % (float(m[1]) + float(m[2]) + float(m[3]))) * 100)
    print('RAM mean: %s' % ('%.2f' % (np.mean(np.array(y_b)))))
    print('RAM standard deviation: %s' % ('%.2f' % (np.std(np.array(y_b)))))
    locals()['ax'+str(i)] = plt.subplot(3,1,1)
    locals()['ax'+str(i)].set_title(locals()['t'+str(i)])
    x_axix, y_axix = (x, y_a)
    plt.plot(x_axix, y_axix, linewidth = '2', color='black', marker='x', label='CPU')
    x_axix, y_axix = (x, y_b)
    plt.plot(x_axix, y_axix, linewidth = '2', color='red', marker='o', label='RAM')
    
    ax = plt.gca()
    ax.set_ylim(0,100)
#     plt.xlabel('time(sec)', fontsize=12)
    plt.ylabel('resource usage(%)', fontsize=12)
    plt.legend()

    c = locals()['benchmark%s_c1' % str(i)].split(" ")
    x = []
    y_c1 = []
    y_c2 = []
    l = 0  
    for n in c:   
        l = l + 1        
        m = n.split(",")
        x.append(5*int(l))          
        y_c1.append(float('%.2f' % (float(m[1]))) / 1024 / 1024)
        y_c2.append(float('%.2f' % (float(m[2]))) / 1024 / 1024)
    print("Disk read mean: %sMbps" % ('%.2f' % (np.mean(np.array(y_c1)))))
    print("Disk read standard deviation: %sMbps" % ('%.2f' % (np.std(np.array(y_c1)))))
    print("Disk write mean: %sMbps" % ('%.2f' % (np.mean(np.array(y_c2)))))
    print("Disk write standard deviation: %sMbps" % ('%.2f' % (np.std(np.array(y_c2)))))
    locals()['ax'+str(i)] = plt.subplot(3,1,2)
#     locals()['ax'+str(i)].set_title(locals()['t'+str(i)])
    x_axix, y_axix = (x, y_c1)
    plt.plot(x_axix, y_axix, linewidth = '2', color='black', marker='x', label='read')
    x_axix, y_axix = (x, y_c2)
    plt.plot(x_axix, y_axix, linewidth = '2', color='red', marker='o', label='write')
    
    ax = plt.gca()
#     ax.set_ylim(0,100)
#     plt.xlabel('time(sec)', fontsize=12)
    plt.ylabel('Mbps', fontsize=12)
    plt.legend()
    
    d = locals()['benchmark%s_d1' % str(i)].split(" ")
    x = []
    y_d1 = []
    y_d2 = []
    l = 0  
    for n in d:   
        l = l + 1        
        m = n.split(",")          
        x.append(5*int(l))
        y_d1.append(float('%.2f' % (float(m[1]))) / 1024 / 1024)
        y_d2.append(float('%.2f' % (float(m[2]))) / 1024 / 1024)
    print("Network receive mean: %sMbps" % ('%.2f' % (np.mean(np.array(y_d1)))))
    print("Network receive standard deviation: %sMbps" % ('%.2f' % (np.std(np.array(y_d1)))))
    print("Network send mean: %sMbps" % ('%.2f' % (np.mean(np.array(y_d2)))))
    print("Network send standard deviation: %sMbps" % ('%.2f' % (np.std(np.array(y_d2)))))
    locals()['ax'+str(i)] = plt.subplot(3,1,3)
    x_axix, y_axix = (x, y_d1)
    plt.plot(x_axix, y_axix, linewidth = '2', color='black', marker='x', label='recv')
    x_axix, y_axix = (x, y_d2)
    plt.plot(x_axix, y_axix, linewidth = '2', color='red', marker='o', label='send')
    
    ax = plt.gca()
#     ax.set_ylim(0,100)
    plt.xlabel('time(sec)', fontsize=12)
    plt.ylabel('Mbps', fontsize=12)
    plt.legend()
    
    col_labels.append(locals()['t'+str(i)])
#     col_value_float.append(('%.2f' % (np.mean(np.array(y_a))))) 
#     col_value_float.append(('%.2f' % (np.std(np.array(y_a)))))
#     col_value_float.append(('%.2f' % (np.mean(np.array(y_b))))) 
#     col_value_float.append(('%.2f' % (np.std(np.array(y_b)))))
#     col_value_float.append(('%.2f' % (np.mean(np.array(y_c1)))))
#     col_value_float.append(('%.2f' % (np.std(np.array(y_c1))))) 
#     col_value_float.append(('%.2f' % (np.mean(np.array(y_c2))))) 
#     col_value_float.append(('%.2f' % (np.std(np.array(y_c2))))) 
#     col_value_float.append(('%.2f' % (np.mean(np.array(y_d1))))) 
#     col_value_float.append(('%.2f' % (np.std(np.array(y_d1))))) 
#     col_value_float.append(('%.2f' % (np.mean(np.array(y_d2))))) 
#     col_value_float.append(('%.2f' % (np.std(np.array(y_d2)))))
    mean_value.append([('%.2f' % (np.mean(np.array(y_a)))), ('%.2f' % (np.mean(np.array(y_b)))), \
                       ('%.2f' % (np.mean(np.array(y_c1)))), ('%.2f' % (np.mean(np.array(y_c2)))), \
                       ('%.2f' % (np.mean(np.array(y_d1)))), ('%.2f' % (np.mean(np.array(y_d2))))])
    col_value.append([('%.2f' % (np.mean(np.array(y_a)))), ('%.2f' % (np.std(np.array(y_a)))), ('%.2f' % (np.mean(np.array(y_b)))), ('%.2f' % (np.std(np.array(y_b)))), \
                       ('%.2f' % (np.mean(np.array(y_c1)))), ('%.2f' % (np.std(np.array(y_c1)))), ('%.2f' % (np.mean(np.array(y_c2)))), ('%.2f' % (np.std(np.array(y_c2)))), \
                       ('%.2f' % (np.mean(np.array(y_d1)))), ('%.2f' % (np.std(np.array(y_d1)))), ('%.2f' % (np.mean(np.array(y_d2)))), ('%.2f' % (np.std(np.array(y_d2))))])
    
plt.subplots_adjust(wspace=0.3, hspace=0.3)

plt.figure(num+1)
table_vals = []
tmp = []
for col in mean_value:
    print(np.array(col))
for col in col_value:
    print(np.array(col))
for i in range(0,len(col_value[0])):
    for col in col_value:
        tmp.append(col[i])
    table_vals.append(tmp)
#     print(tmp)
    tmp = []
print(table_vals)
print(col_labels)
print(row_labels)
my_table = plt.table(cellText=table_vals, colWidths=[0.2]*num, \
                     rowLabels=row_labels, colLabels=col_labels, \
                     loc='best')
my_table.set_fontsize(20)
plt.axis('off')

# plt.show()
